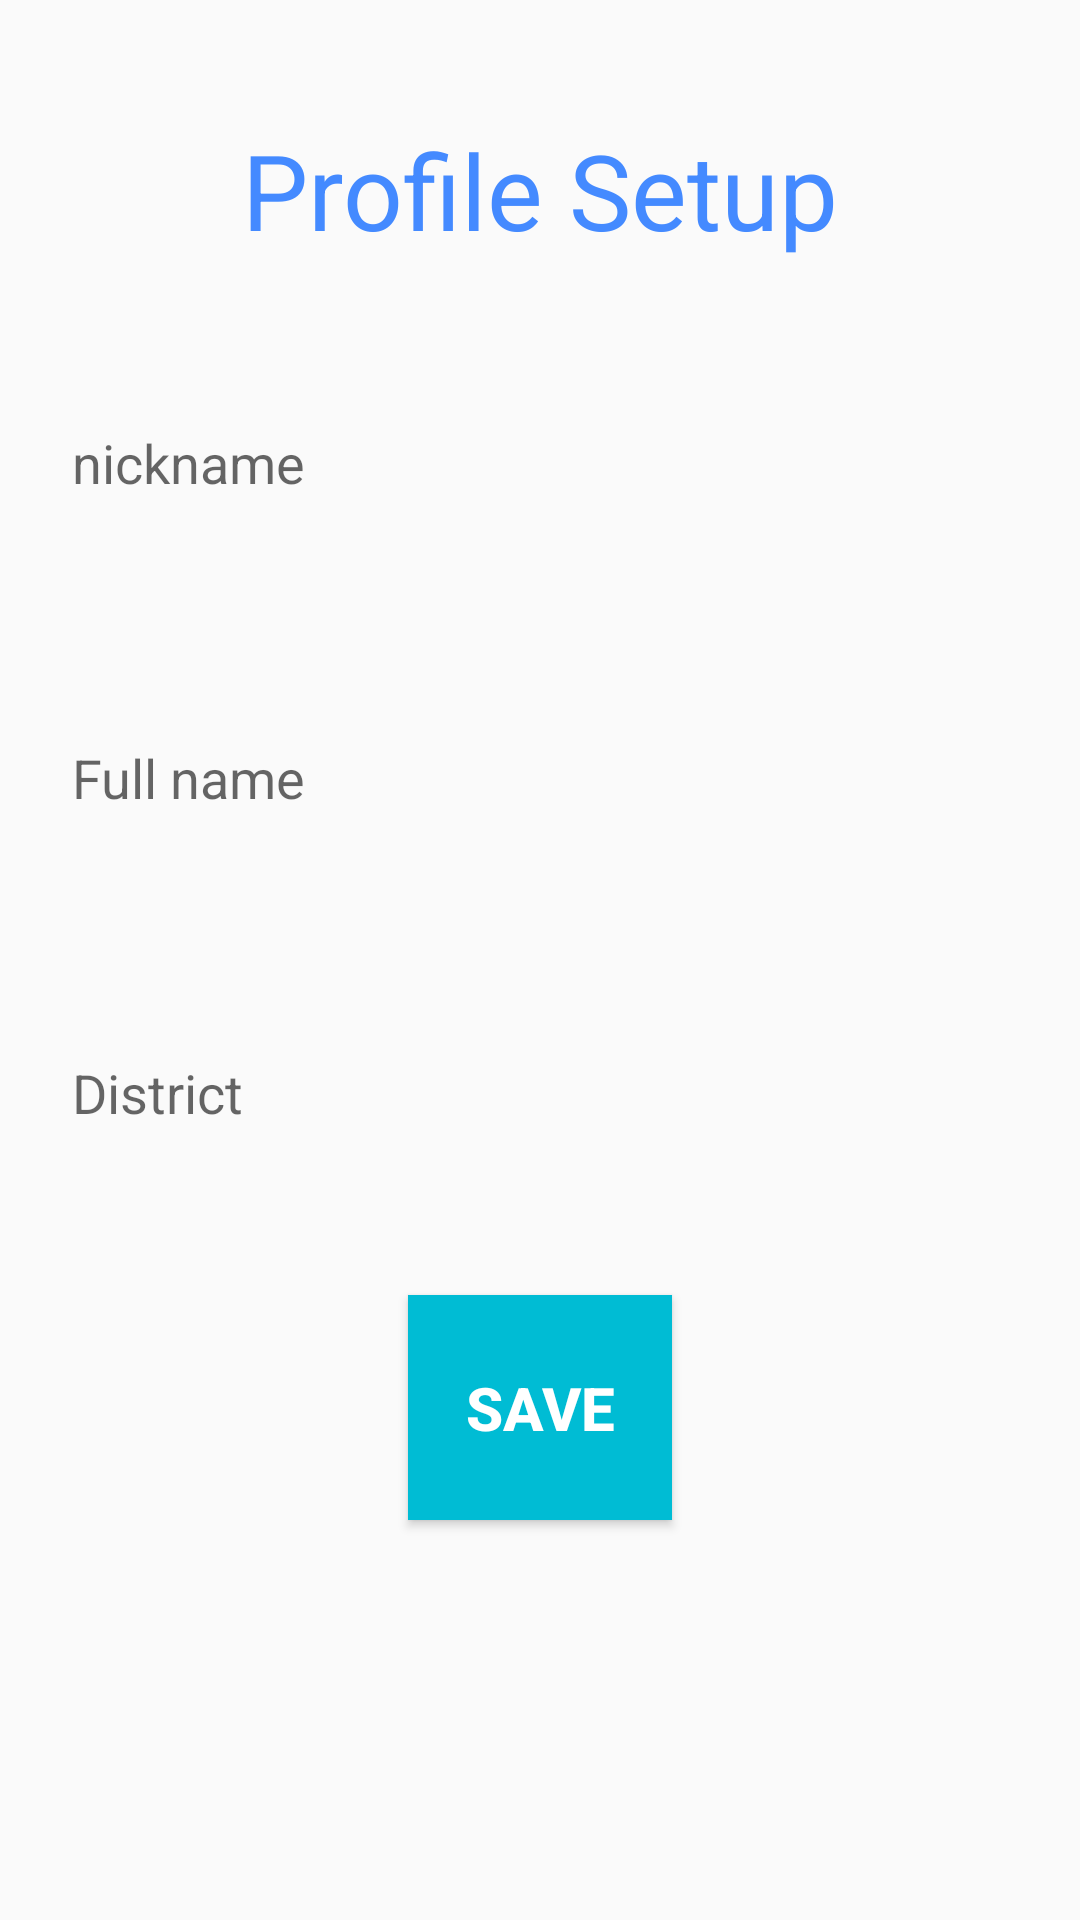

Produce the Android XML layout that renders to this screen, including the resource entries it uses.
<!-- AndroidManifest.xml: application theme AppTheme -->
<!-- res/layout/activity_profile_setup.xml -->
<?xml version="1.0" encoding="utf-8"?>
<RelativeLayout
    xmlns:android="http://schemas.android.com/apk/res/android"
    xmlns:tools="http://schemas.android.com/tools"
    android:layout_width="match_parent"
    android:layout_height="match_parent"
    android:padding="10dp"
    tools:context=".ProfileSetupActivity">

    <TextView
        android:id="@+id/tvProfile"
        android:layout_width="wrap_content"
        android:layout_height="wrap_content"
        android:layout_marginTop="30sp"
        android:textSize="35sp"
        android:layout_centerHorizontal="true"
        android:textColor="@color/colorAccent"
        android:layout_gravity="center"
        android:text="@string/profile_setup" />

    <EditText
        android:id="@+id/setup_username"
        android:layout_below="@+id/tvProfile"
        android:layout_width="match_parent"
        android:layout_height="75dp"
        android:layout_marginTop="30sp"
        android:autofillHints="@string/screen_name"
        android:background="@color/common_google_signin_btn_text_dark_disabled"
        android:ems="10"
        android:hint="@string/nickname"
        android:inputType="textPersonName"
        android:padding="14dp" />

    <EditText
        android:id="@+id/setup_full_name"
        android:layout_width="match_parent"
        android:layout_height="75dp"
        android:layout_marginTop="30sp"
        android:layout_below="@+id/setup_username"
        android:background="@color/common_google_signin_btn_text_dark_disabled"
        android:ems="10"
        android:hint="@string/full_name"
        android:inputType="textPersonName"
        android:padding="14dp"
        android:autofillHints="@string/setup_fullname" />

    <EditText
        android:id="@+id/setup_district"
        android:layout_width="match_parent"
        android:layout_height="75dp"
        android:layout_below="@+id/setup_full_name"
        android:layout_marginTop="30sp"
        android:background="@color/common_google_signin_btn_text_dark_disabled"
        android:ems="10"
        android:hint="@string/district"
        android:inputType="textMultiLine"
        android:padding="14dp"
        android:autofillHints="@string/residence_district" />

    <Button
        android:id="@+id/setup_information_button"
        android:layout_width="wrap_content"
        android:layout_height="75dp"
        android:layout_below="@id/setup_district"
        android:layout_centerHorizontal="true"
        android:layout_marginTop="30sp"
        android:background="@color/colorPrimary"
        android:padding="14dp"
        android:text="@string/save"
        android:textColor="@android:color/background_light"
        android:textSize="20sp"
        android:textStyle="bold" />

</RelativeLayout>
<!-- resources referenced by this layout -->
<resources>
  <color name="colorAccent">#448AFF</color>
  <color name="colorPrimary">#00BCD4</color>
  <string name="district">District</string>
  <string name="full_name">Full name</string>
  <string name="nickname">nickname</string>
  <string name="profile_setup">Profile Setup</string>
  <string name="residence_district">District of Residence</string>
  <string name="save">Save</string>
  <string name="screen_name">name to be displayed on screen</string>
  <string name="setup_fullname">Enter Your FullName</string>
  <style name="AppTheme" parent="Theme.AppCompat.Light.DarkActionBar">
          
          <item name="colorPrimary">@color/colorPrimary</item>
          <item name="colorPrimaryDark">@color/colorPrimaryDark</item>
          <item name="colorAccent">@color/colorAccent</item>
      </style>
  <color name="colorPrimaryDark">#0097A7</color>
</resources>
